Photos from the image-classification dataset "herb_identification" in the GitHub repository Mitlpsy/herb_identification. Its 3 classes are: Etlingera elatior, Euphorbia hirta L, Leucas aspera.

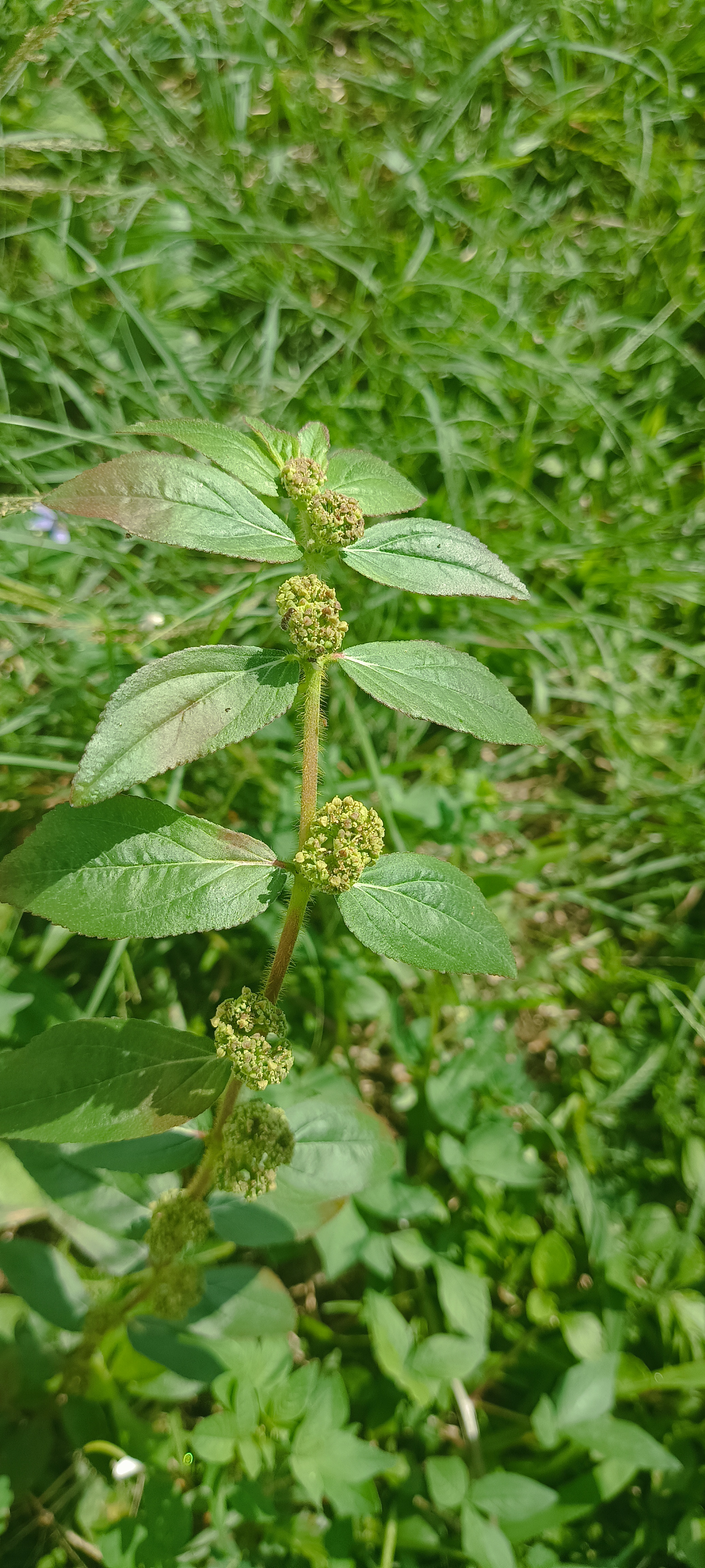
Label: Euphorbia hirta L

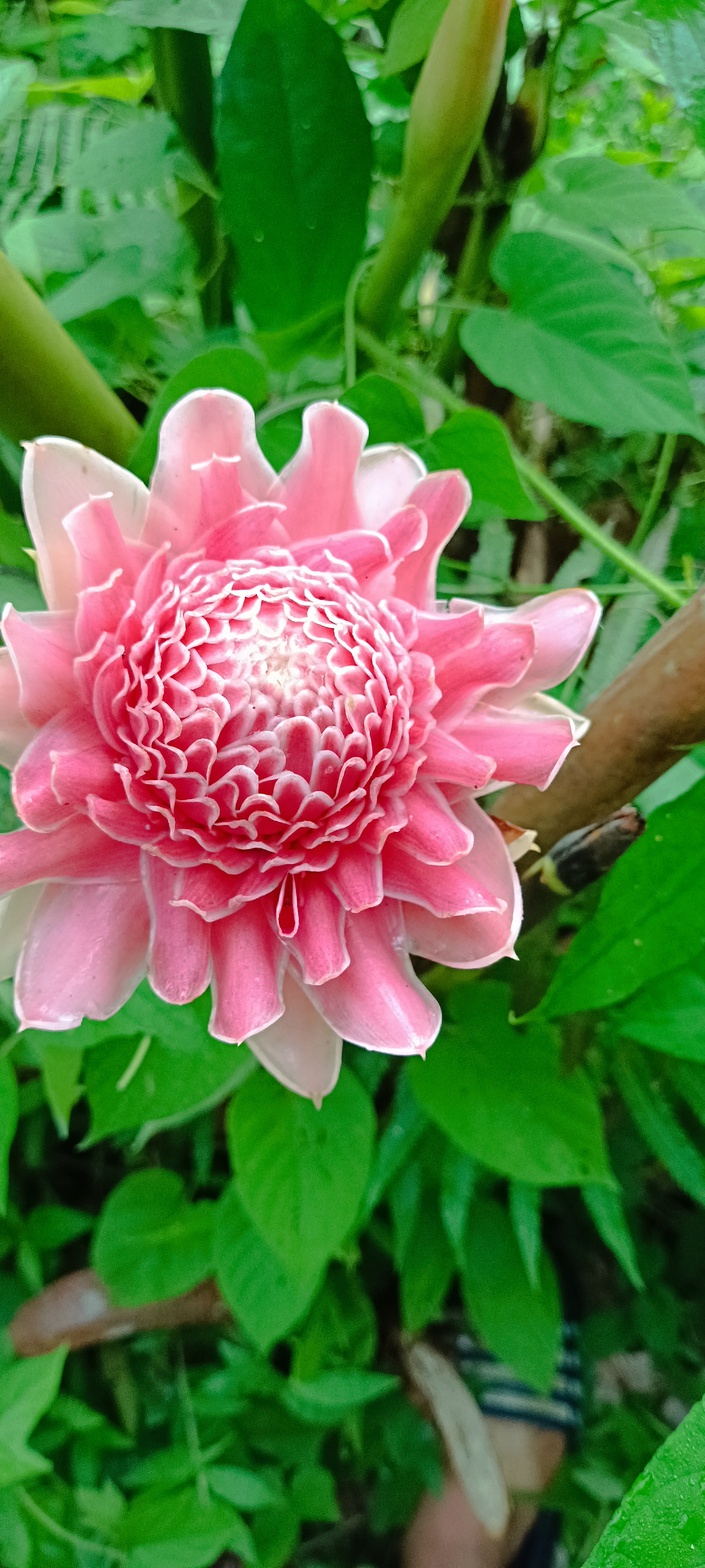
Label: Etlingera elatior

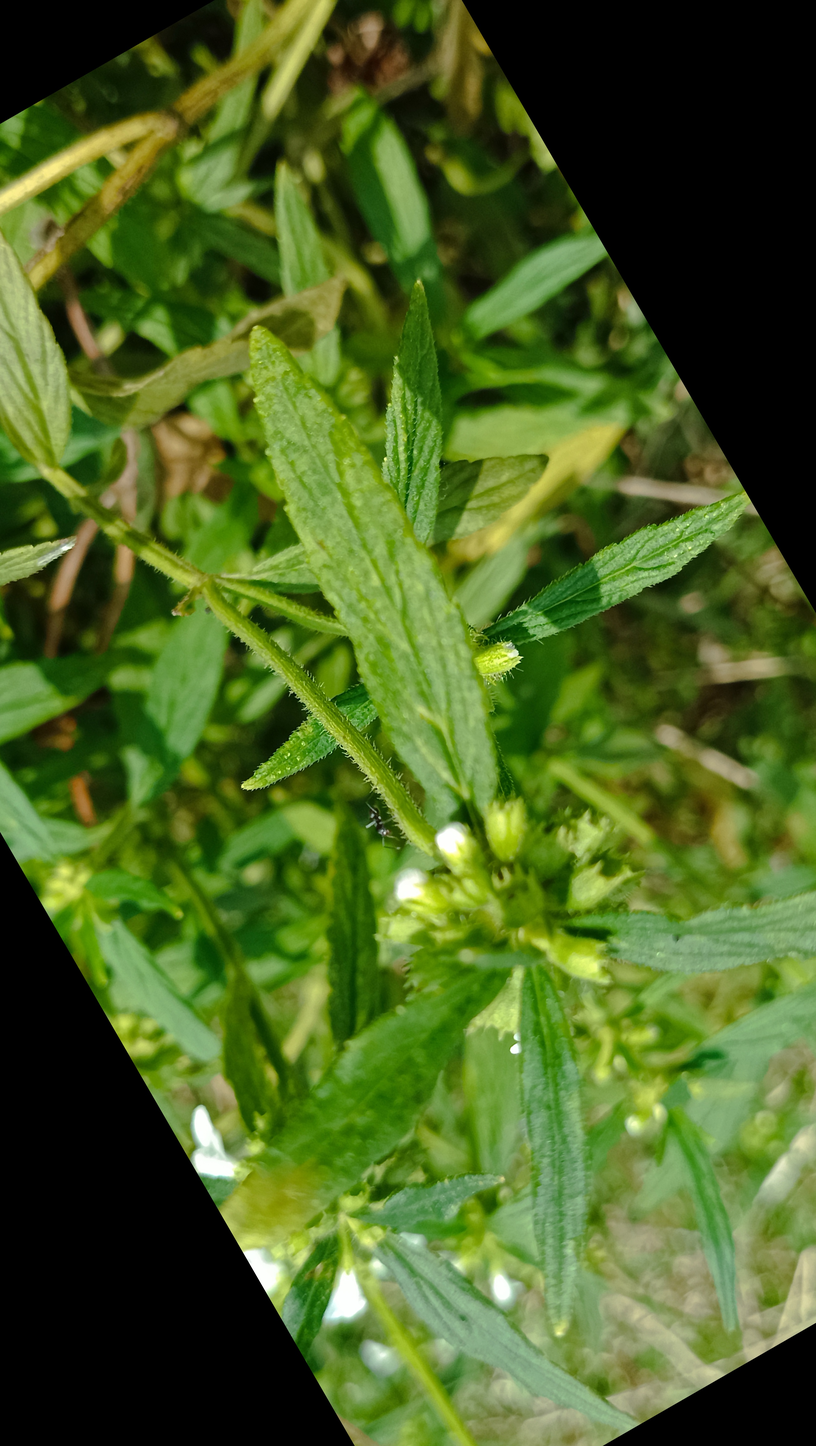
Label: Leucas aspera

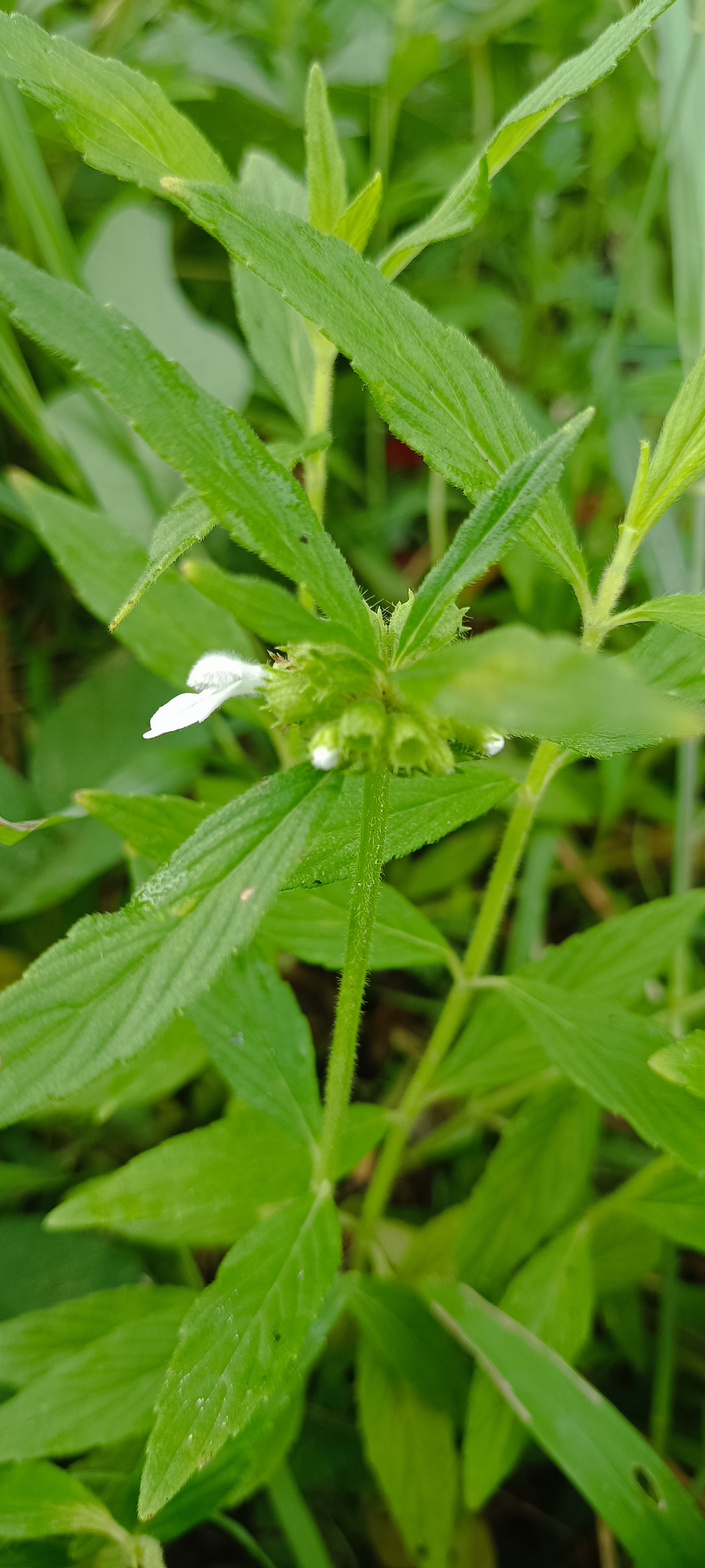
Label: Leucas aspera

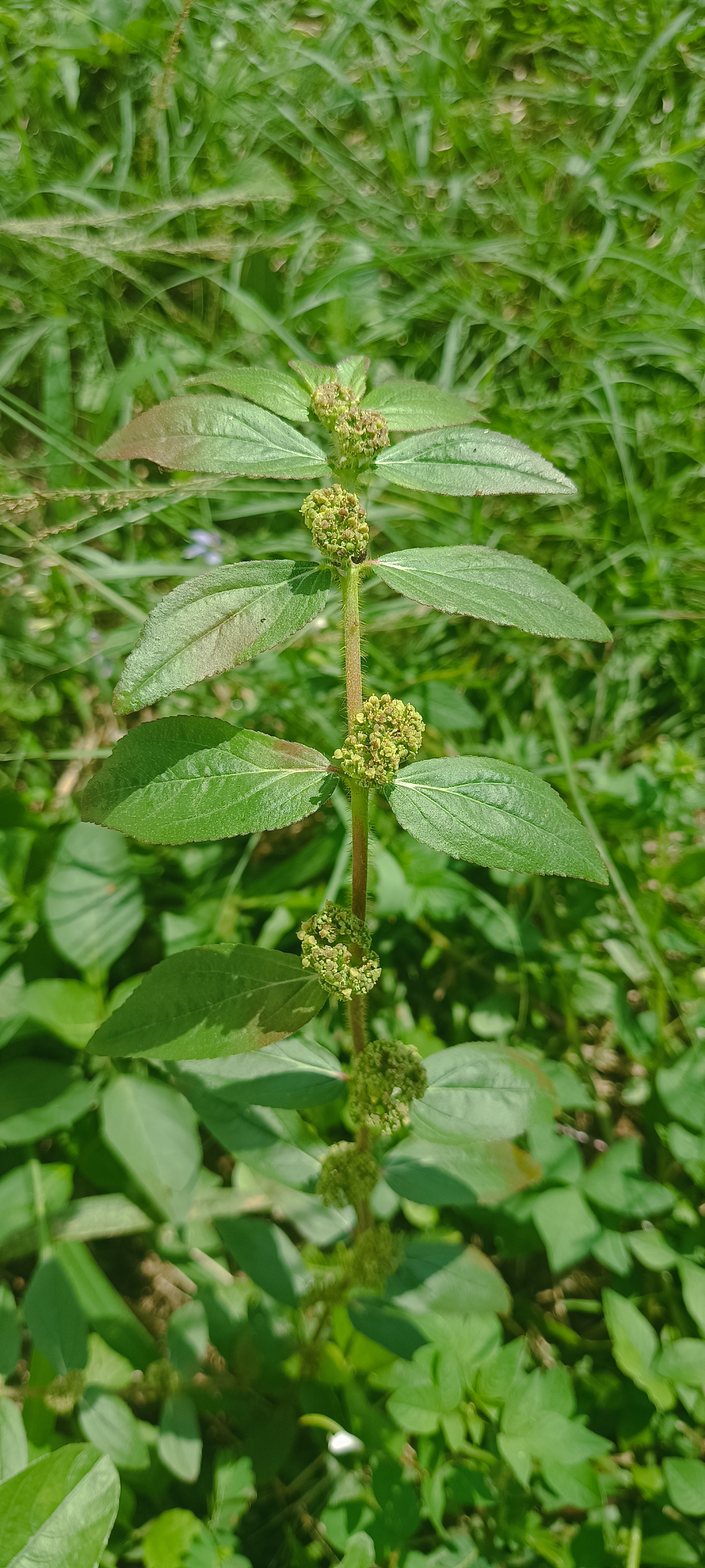
Label: Euphorbia hirta L

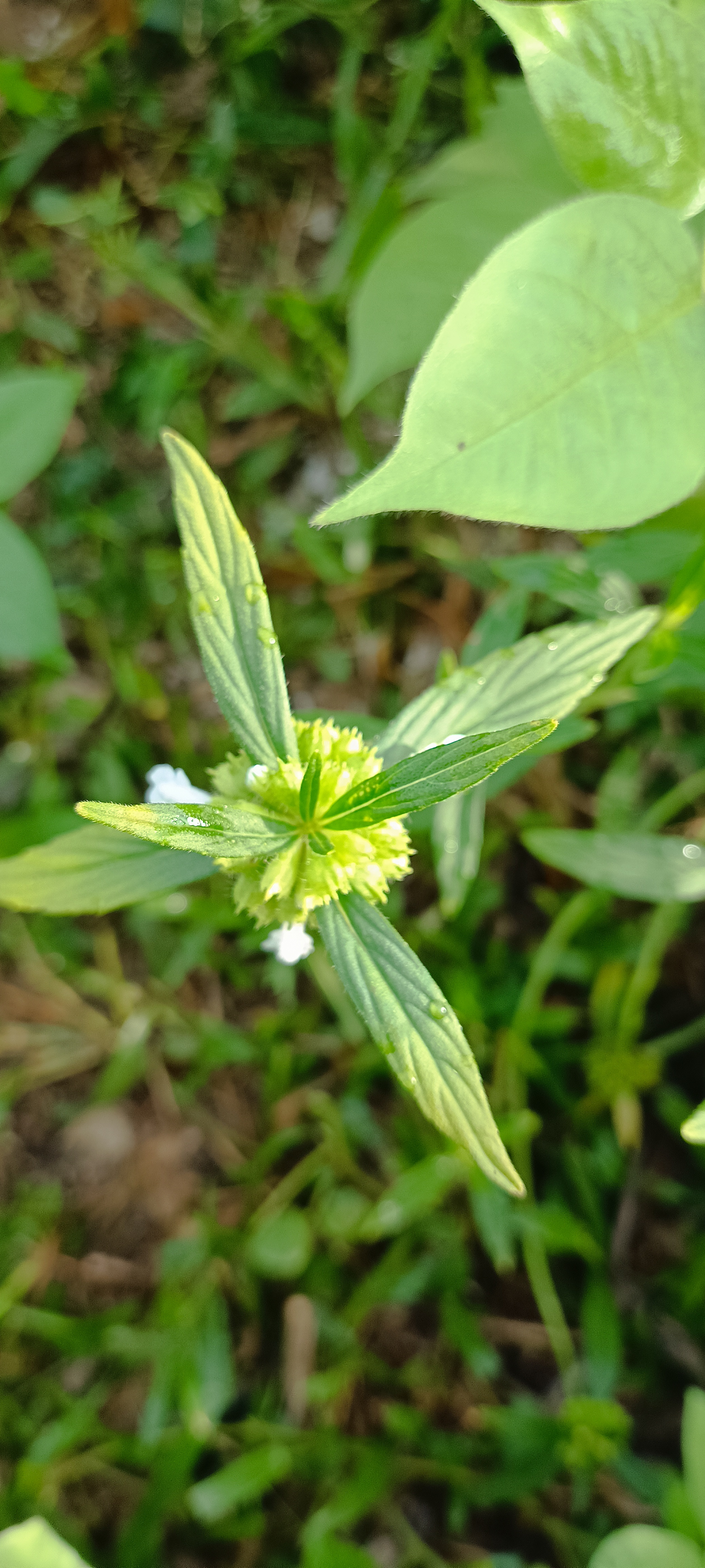
Label: Leucas aspera
